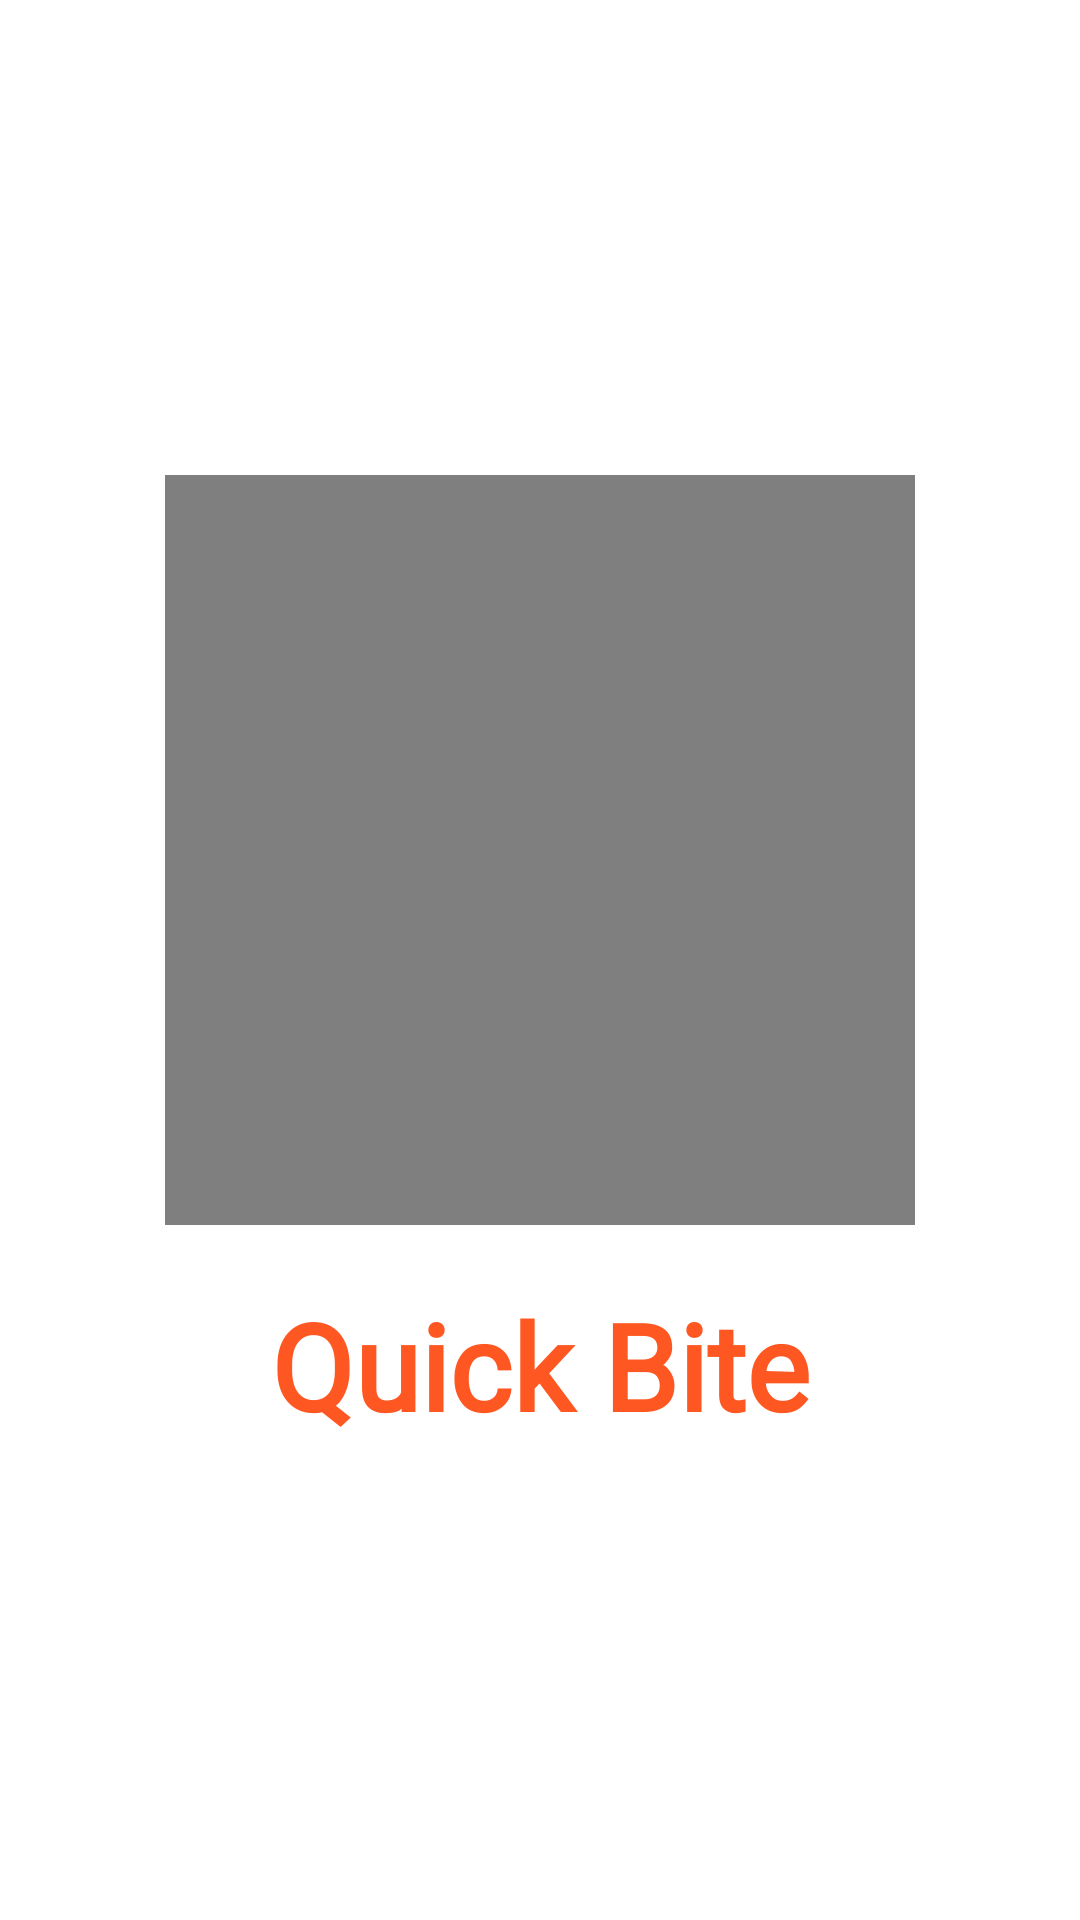

This screen was rendered from an Android layout file. Write that file and the resources it references.
<!-- AndroidManifest.xml: application theme Theme.FinalYearProject -->
<!-- res/layout/activity_splash.xml -->
<?xml version="1.0" encoding="utf-8"?>
<LinearLayout xmlns:android="http://schemas.android.com/apk/res/android"
    xmlns:app="http://schemas.android.com/apk/res-auto"
    xmlns:tools="http://schemas.android.com/tools"
    android:id="@+id/main"
    android:layout_width="match_parent"
    android:layout_height="match_parent"
    tools:context=".SplashActivity"
    android:gravity="center_vertical"
    android:background="@color/white"
    android:orientation="vertical">

<VideoView
    android:layout_width="250dp"
    android:layout_height="250dp"
    android:id="@+id/vvsplashvideologo"
    android:layout_gravity="center"
    android:src="@raw/burgeranimation"/>

    <TextView
        android:id="@+id/tvsplashTitle"
        android:layout_width="match_parent"
        android:layout_height="wrap_content"
        android:layout_below="@+id/vvsplashvideologo"
        android:layout_marginTop="20dp"
        android:fontFamily="@font/nosifer"
        android:text="Quick Bite"
        android:textAlignment="center"
        android:textColor="@color/primaryColor"
        android:textSize="40dp"
        android:textStyle="bold" />





</LinearLayout>
<!-- resources referenced by this layout -->
<resources>
  <color name="primaryColor">#FF5722</color>
  <color name="white">#FFFFFFFF</color>
</resources>
